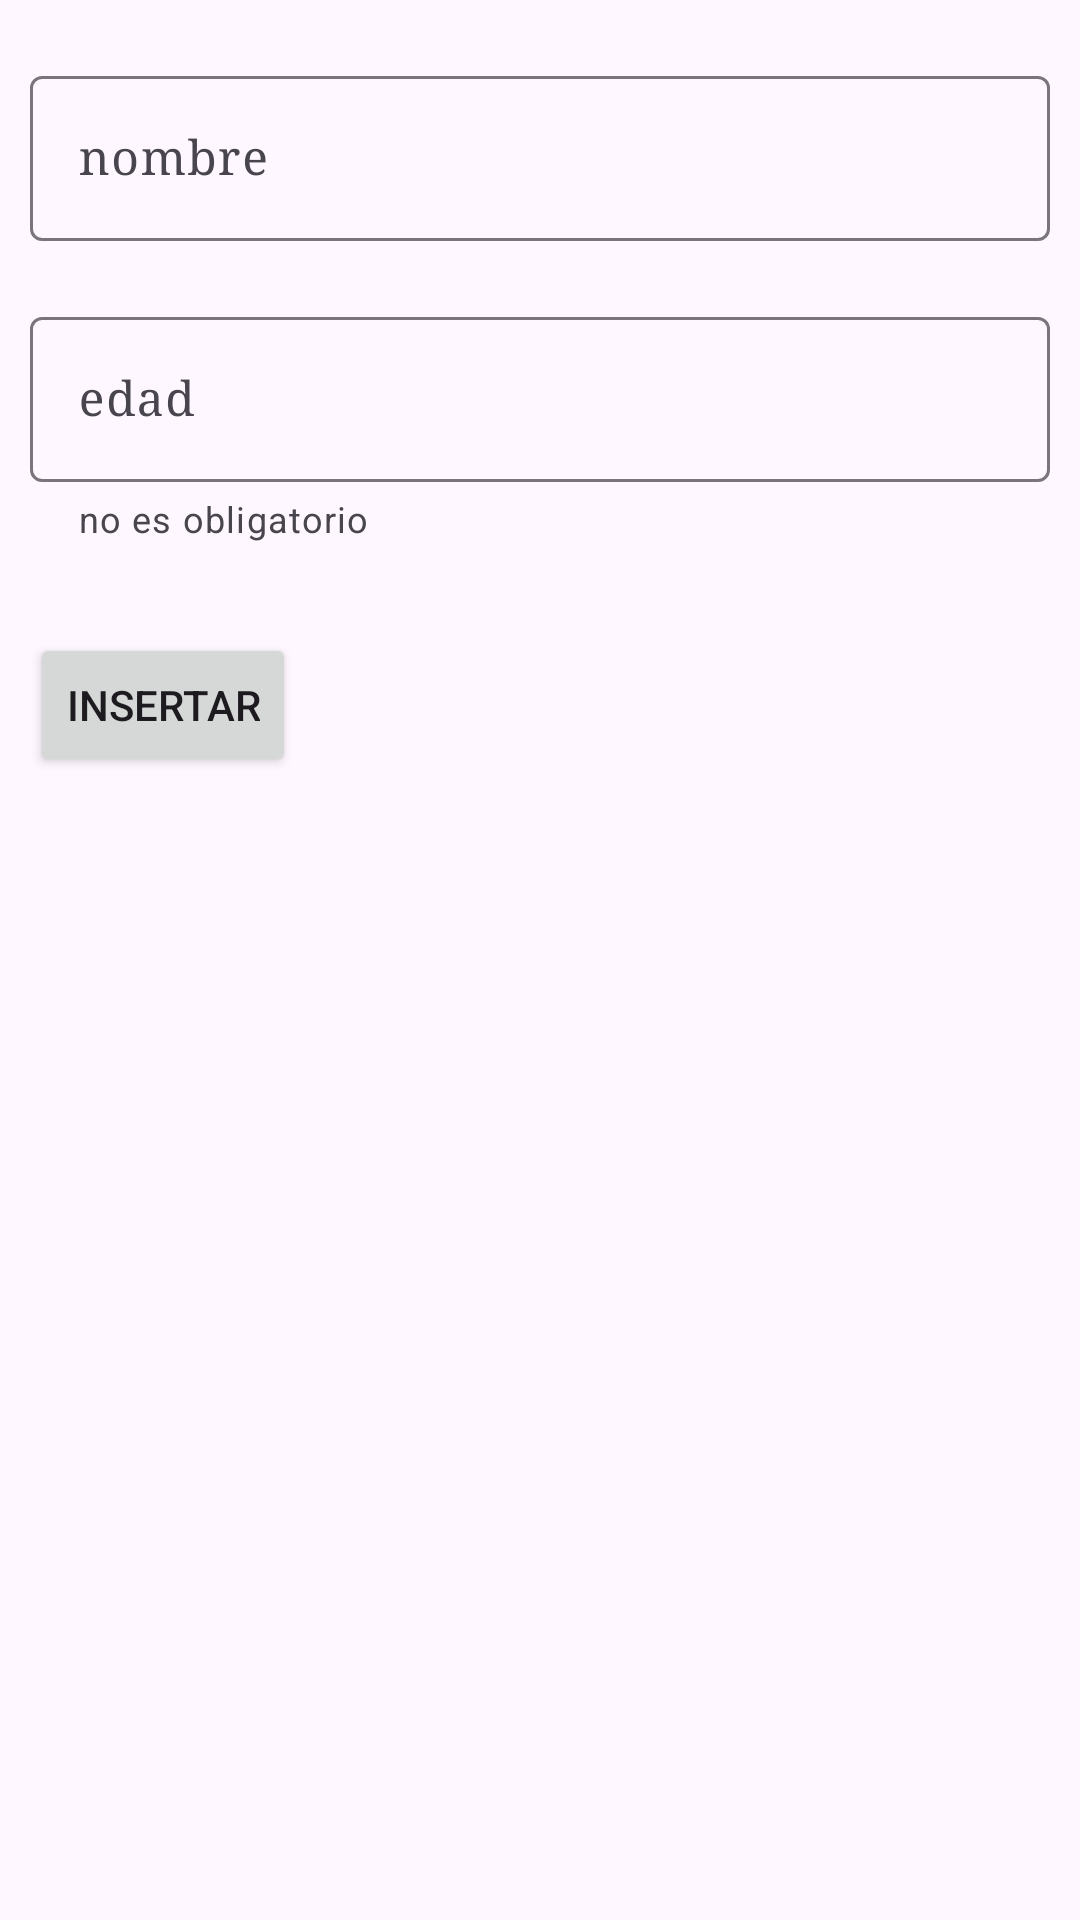

Here is an Android app screen rendered from its layout file. Give the layout XML and the strings, colors and styles it references.
<!-- AndroidManifest.xml: application theme Theme.DI_T2_Ejer1 -->
<!-- res/layout/activity_ejercicio1_formulario.xml -->
<?xml version="1.0" encoding="utf-8"?>
<androidx.constraintlayout.widget.ConstraintLayout xmlns:android="http://schemas.android.com/apk/res/android"
    xmlns:app="http://schemas.android.com/apk/res-auto"
    xmlns:tools="http://schemas.android.com/tools"
    android:layout_width="match_parent"
    android:layout_height="match_parent"
    tools:context=".Ejercicio1_Formulario">

    <com.google.android.material.textfield.TextInputLayout
        android:layout_width="match_parent"
        android:layout_height="wrap_content"
        android:id="@+id/textinputlayout"
        app:layout_constraintTop_toTopOf="parent"
        app:layout_constraintStart_toStartOf="parent"
        android:hint="nombre"
        android:layout_marginHorizontal="10dp"
        android:layout_marginVertical="20dp">
        
        <com.google.android.material.textfield.TextInputEditText
            android:layout_width="match_parent"
            android:layout_height="wrap_content"
            android:fontFamily="serif"
            android:textSize="16sp"
            android:id="@+id/textinputedittext"/>

    </com.google.android.material.textfield.TextInputLayout>

    <com.google.android.material.textfield.TextInputLayout
        android:layout_width="match_parent"
        android:layout_height="wrap_content"
        android:id="@+id/textinputlayout2"
        app:layout_constraintTop_toBottomOf="@id/textinputlayout"
        app:layout_constraintStart_toStartOf="parent"
        android:hint="edad"
        android:layout_marginHorizontal="10dp"
        android:layout_marginVertical="20dp"
        app:helperText="no es obligatorio">

        <com.google.android.material.textfield.TextInputEditText
            android:layout_width="match_parent"
            android:layout_height="wrap_content"
            android:fontFamily="serif"
            android:textSize="16sp"
            android:id="@+id/textinputedittext2"
            android:inputType="number"/>

    </com.google.android.material.textfield.TextInputLayout>

    <Button
        android:id="@+id/button"
        android:layout_width="wrap_content"
        android:layout_height="wrap_content"
        android:text="Insertar"
        app:layout_constraintTop_toBottomOf="@+id/textinputlayout2"
        app:layout_constraintStart_toStartOf="parent"
        android:layout_marginTop="30dp"
        android:layout_marginStart="10dp"/>

</androidx.constraintlayout.widget.ConstraintLayout>
<!-- resources referenced by this layout -->
<resources>
  <style name="Theme.DI_T2_Ejer1" parent="Base.Theme.DI_T2_Ejer1" />
  <style name="Base.Theme.DI_T2_Ejer1" parent="Theme.Material3.DayNight.NoActionBar">
          
          
      </style>
</resources>
